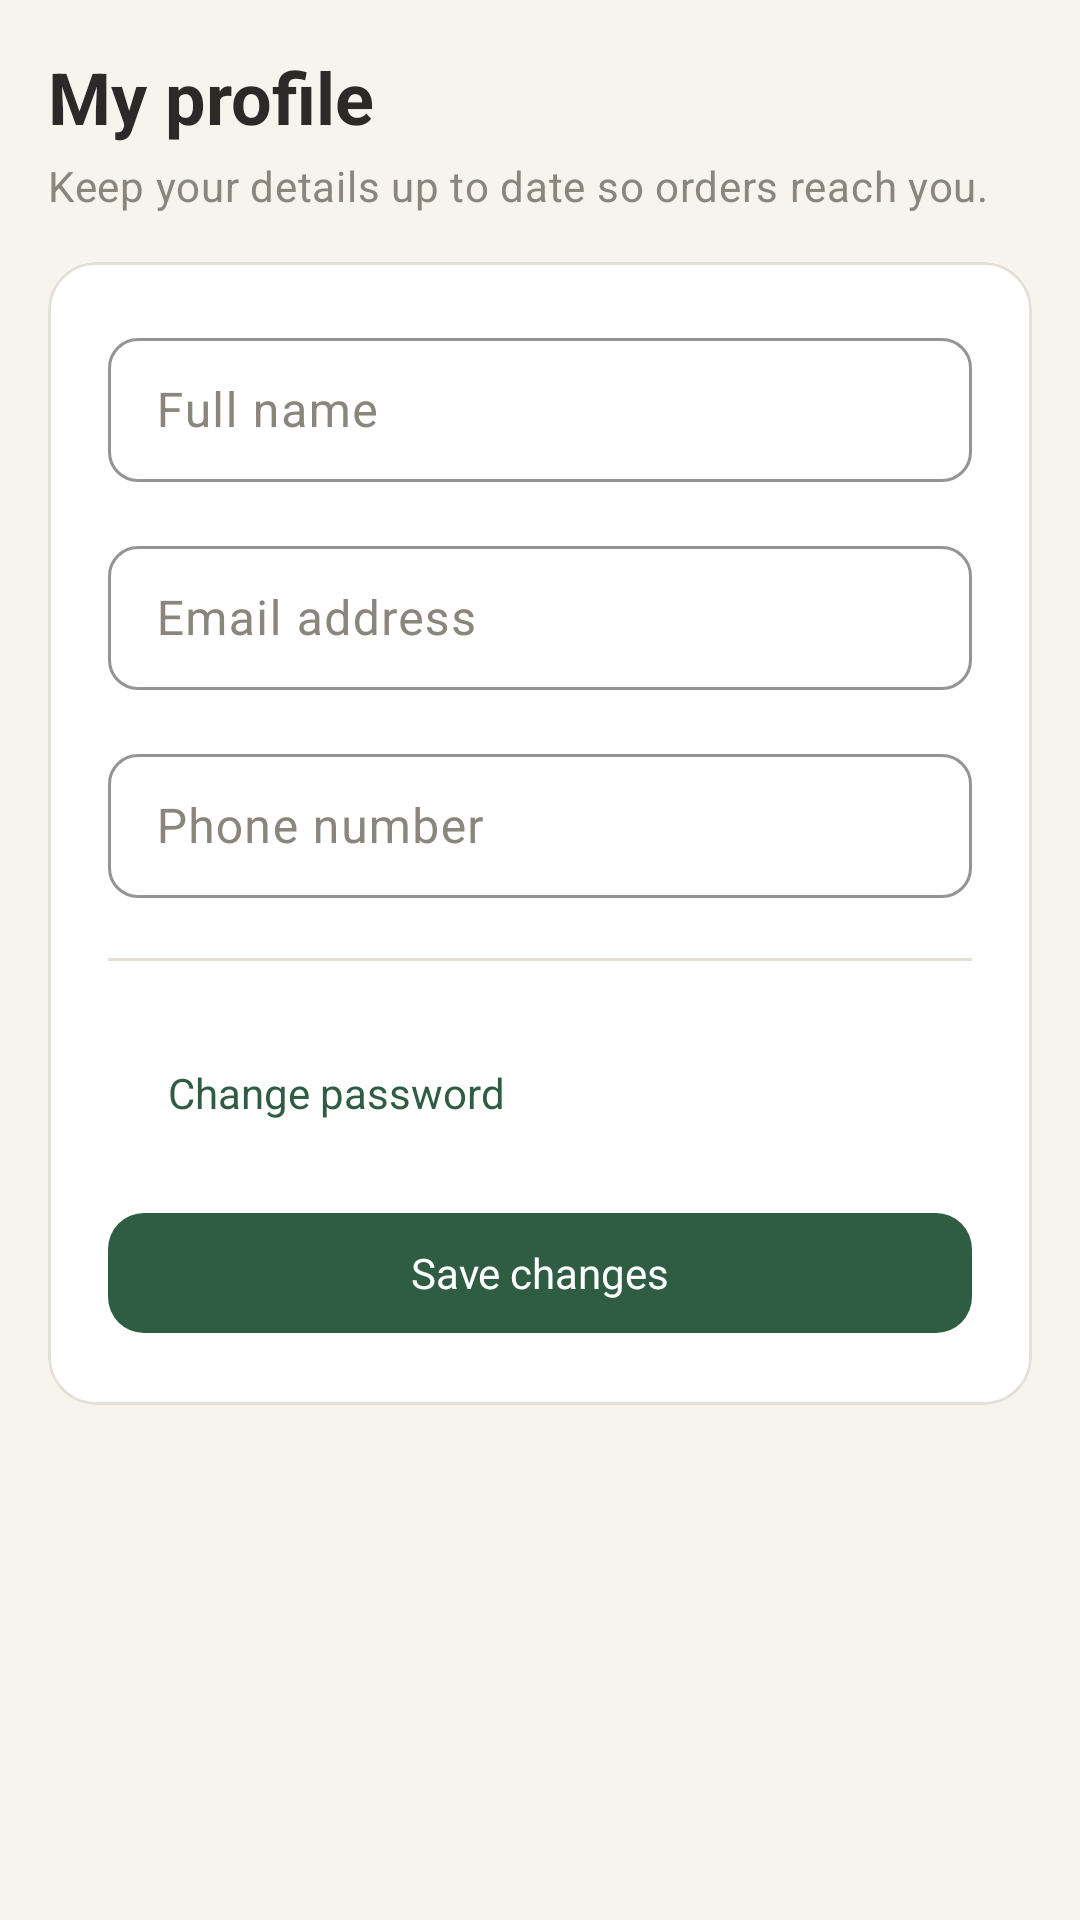

The Android layout XML behind this screen, and the referenced resources:
<!-- AndroidManifest.xml: application theme Theme.SeedOfHope -->
<!-- res/layout/screen_profile.xml -->
<?xml version="1.0" encoding="utf-8"?>
<ScrollView xmlns:android="http://schemas.android.com/apk/res/android"
    android:layout_width="match_parent"
    android:layout_height="match_parent"
    android:background="@color/paper"
    android:fillViewport="true">

    <LinearLayout
        android:layout_width="match_parent"
        android:layout_height="wrap_content"
        android:orientation="vertical"
        android:padding="16dp">

        <TextView
            android:layout_width="match_parent"
            android:layout_height="wrap_content"
            android:text="@string/profile_title"
            android:textAppearance="@style/TextAppearance.SeedOfHope.H1" />

        <TextView
            android:layout_width="match_parent"
            android:layout_height="wrap_content"
            android:layout_marginTop="4dp"
            android:layout_marginBottom="16dp"
            android:text="@string/profile_subtitle"
            android:textAppearance="@style/TextAppearance.SeedOfHope.Small" />

        <com.google.android.material.card.MaterialCardView
            style="@style/Widget.SeedOfHope.Card"
            android:layout_width="match_parent"
            android:layout_height="wrap_content">

            <LinearLayout
                android:layout_width="match_parent"
                android:layout_height="wrap_content"
                android:orientation="vertical"
                android:padding="20dp">

                <com.google.android.material.textfield.TextInputLayout
                    style="@style/Widget.SeedOfHope.TextInputLayout"
                    android:layout_width="match_parent"
                    android:layout_height="wrap_content"
                    android:hint="@string/profile_name_label">

                    <com.google.android.material.textfield.TextInputEditText
                        android:id="@+id/et_name"
                        android:layout_width="match_parent"
                        android:layout_height="48dp" />
                </com.google.android.material.textfield.TextInputLayout>

                <com.google.android.material.textfield.TextInputLayout
                    style="@style/Widget.SeedOfHope.TextInputLayout"
                    android:layout_width="match_parent"
                    android:layout_height="wrap_content"
                    android:layout_marginTop="16dp"
                    android:hint="@string/profile_email_label">

                    <com.google.android.material.textfield.TextInputEditText
                        android:id="@+id/et_email"
                        android:layout_width="match_parent"
                        android:layout_height="48dp"
                        android:inputType="textEmailAddress" />
                </com.google.android.material.textfield.TextInputLayout>

                <com.google.android.material.textfield.TextInputLayout
                    style="@style/Widget.SeedOfHope.TextInputLayout"
                    android:layout_width="match_parent"
                    android:layout_height="wrap_content"
                    android:layout_marginTop="16dp"
                    android:hint="@string/profile_phone_label">

                    <com.google.android.material.textfield.TextInputEditText
                        android:id="@+id/et_phone"
                        android:layout_width="match_parent"
                        android:layout_height="48dp"
                        android:inputType="phone" />
                </com.google.android.material.textfield.TextInputLayout>

                <View
                    android:layout_width="match_parent"
                    android:layout_height="1dp"
                    android:layout_marginVertical="20dp"
                    android:background="@color/line" />

                <com.google.android.material.button.MaterialButton
                    android:id="@+id/btn_change_password"
                    style="@style/Widget.SeedOfHope.Button.Text"
                    android:layout_width="wrap_content"
                    android:layout_height="wrap_content"
                    android:text="@string/profile_change_password" />

                <com.google.android.material.button.MaterialButton
                    android:id="@+id/btn_save"
                    style="@style/Widget.SeedOfHope.Button.Primary"
                    android:layout_width="match_parent"
                    android:layout_height="wrap_content"
                    android:layout_marginTop="12dp"
                    android:text="@string/profile_save" />

            </LinearLayout>
        </com.google.android.material.card.MaterialCardView>

    </LinearLayout>
</ScrollView>
<!-- resources referenced by this layout -->
<resources>
  <color name="line">#E4E0D8</color>
  <color name="paper">#F7F4EE</color>
  <string name="profile_change_password">Change password</string>
  <string name="profile_email_label">Email address</string>
  <string name="profile_name_label">Full name</string>
  <string name="profile_phone_label">Phone number</string>
  <string name="profile_save">Save changes</string>
  <string name="profile_subtitle">Keep your details up to date so orders reach you.</string>
  <string name="profile_title">My profile</string>
  <style name="TextAppearance.SeedOfHope.H1" parent="TextAppearance.Material3.HeadlineSmall">
          <item name="android:textSize">24sp</item>
          <item name="android:textStyle">bold</item>
          <item name="android:textColor">@color/ink</item>
          <item name="fontFamily">sans-serif</item>
      </style>
  <style name="TextAppearance.SeedOfHope.Small" parent="TextAppearance.Material3.BodyMedium">
          <item name="android:textSize">14sp</item>
          <item name="android:textColor">@color/ink_muted</item>
          <item name="fontFamily">sans-serif</item>
      </style>
  <style name="Widget.SeedOfHope.Button.Primary" parent="Widget.Material3.Button">
          <item name="backgroundTint">@color/forest_700</item>
          <item name="android:textColor">@color/white</item>
          <item name="android:minHeight">48dp</item>
          <item name="android:paddingStart">20dp</item>
          <item name="android:paddingEnd">20dp</item>
          <item name="cornerRadius">12dp</item>
          <item name="android:textAllCaps">false</item>
          <item name="android:letterSpacing">0</item>
      </style>
  <style name="Widget.SeedOfHope.Button.Text" parent="Widget.Material3.Button.TextButton">
          <item name="android:textColor">@color/forest_700</item>
          <item name="android:textAllCaps">false</item>
          <item name="android:letterSpacing">0</item>
      </style>
  <style name="Widget.SeedOfHope.Card" parent="Widget.Material3.CardView.Outlined">
          <item name="cardBackgroundColor">@color/white</item>
          <item name="strokeColor">@color/line</item>
          <item name="strokeWidth">1dp</item>
          <item name="cardElevation">0dp</item>
          <item name="cardCornerRadius">16dp</item>
          <item name="shapeAppearance">@style/ShapeAppearance.SeedOfHope.Card</item>
      </style>
  <style name="Widget.SeedOfHope.TextInputLayout" parent="Widget.Material3.TextInputLayout.OutlinedBox">
          <item name="boxStrokeColor">@color/forest_700</item>
          <item name="hintTextColor">@color/ink_muted</item>
          <item name="boxCornerRadiusTopStart">10dp</item>
          <item name="boxCornerRadiusTopEnd">10dp</item>
          <item name="boxCornerRadiusBottomStart">10dp</item>
          <item name="boxCornerRadiusBottomEnd">10dp</item>
          <item name="boxStrokeWidth">1dp</item>
          <item name="android:textColorHint">@color/ink_muted</item>
      </style>
  <color name="ink">#2B2A28</color>
  <color name="ink_muted">#8A857D</color>
  <color name="forest_700">#2F5D43</color>
  <color name="white">#FFFFFF</color>
  <style name="ShapeAppearance.SeedOfHope.Card" parent="ShapeAppearance.Material3.Corner.Large">
          <item name="cornerSize">16dp</item>
      </style>
  <color name="sage_100">#DCE8D5</color>
  <color name="danger">#A63D2F</color>
  <color name="forest_900">#24402F</color>
</resources>
